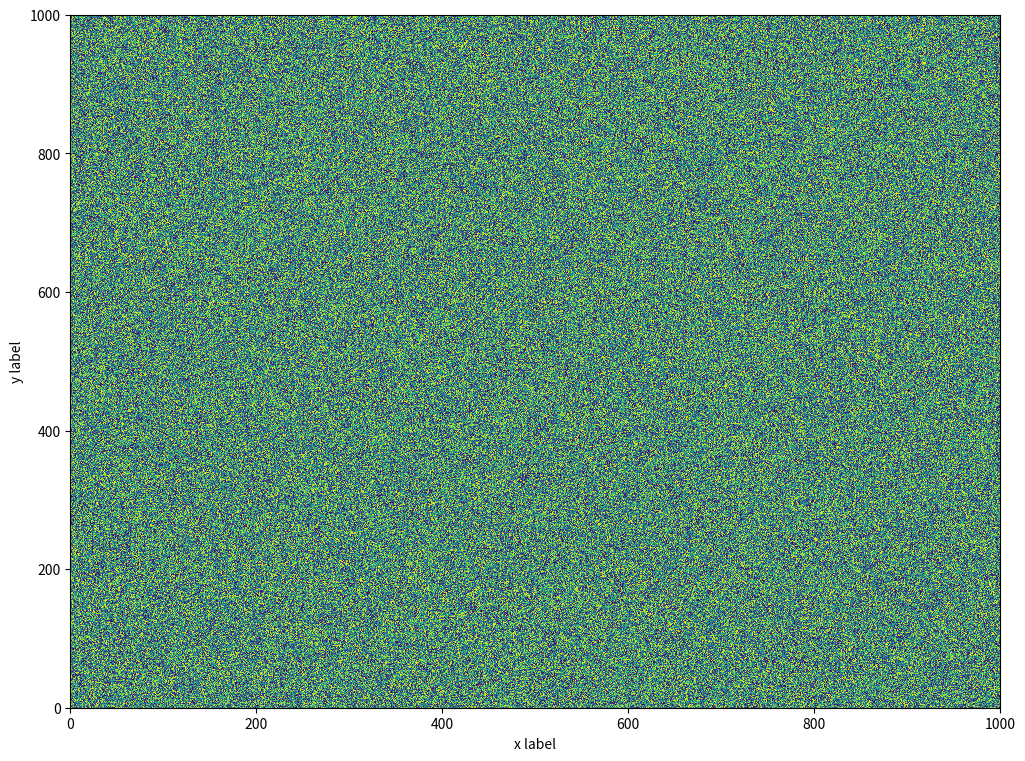

Generate this figure with matplotlib:
import numpy as np
import matplotlib.pyplot as plt

a = np.random.random((1000, 1000))
plt.figure(figsize=(12,9))
plt.pcolormesh(a)
plt.xlabel('x label')
plt.ylabel('y label')
plt.savefig('graph_a.png')
plt.show()

